Run: headless pygame with SDL's dummy video driver; simulated clock (each Clock.tick advances the game by its frame time, no real sleeping); random seed 0; keys injected as events and as key.get_pressed() state; mouse plan: one left click at the window centre at the start of phase 2, then a move to the lower-right quarter at the start of phase 3.
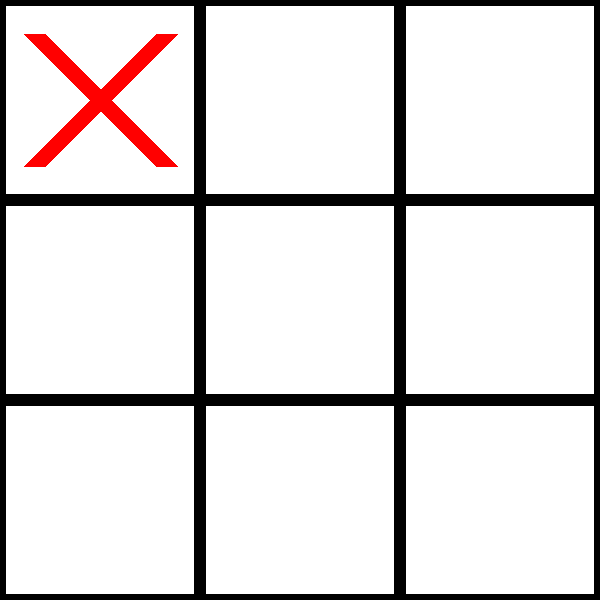
Frame 1 of 4 · flips 1–60 · no input
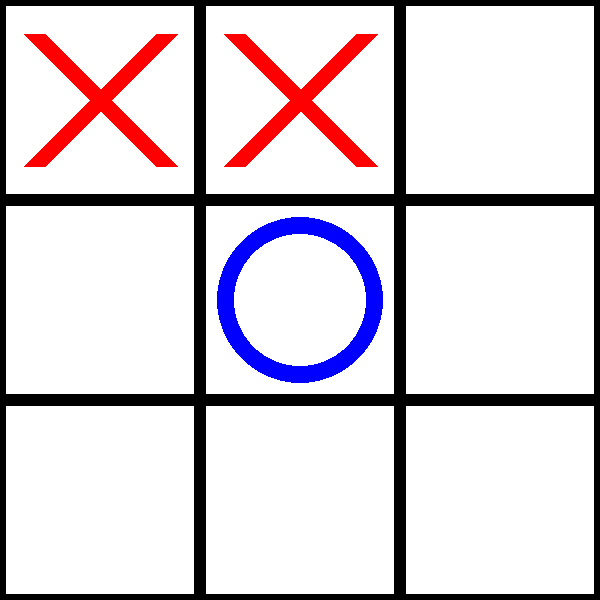
Frame 2 of 4 · flips 61–180 · clicked the window centre · tapped SPACE, RETURN · held RIGHT (→), D
Frame 3 of 4 · flips 181–300 · moved the mouse to the lower-right quarter · held DOWN (↓), S · screen unchanged from frame 2, image omitted
Frame 4 of 4 · flips 301–420 · held LEFT (←), A, UP (↑), W · screen unchanged from frame 3, image omitted

The pygame program that drew these frames:

import pygame
pygame.init()

class Game:

    CIRCLE = 1
    CROSS = 2
        
    def __init__(self, players_turn):
        self.state = [[0, 0, 0],
                      [0, 0, 0],
                      [0, 0, 0]]
        self.players_turn = players_turn
        self.move_count = 0
        self.move_history = []
        
    def make_move(self, row, column):
        piece = Game.CIRCLE if self.players_turn else Game.CROSS
        self.state[row][column] = piece
        self.move_history.append((row, column))
        self.players_turn = not self.players_turn
        self.move_count += 1
        
    def undo_move(self):
        last_row, last_column = self.move_history.pop()
        self.state[last_row][last_column] = 0
        self.players_turn = not self.players_turn
        self.move_count -= 1
    
    def is_move_legal(self, row, column):
        return self.state[row][column] == 0
    
    def find_legal_moves(self):
        legal_moves = []
        for row in range(3):
            for column in range(3):
                if self.is_move_legal(row, column):
                    legal_moves.append((row, column))
        return legal_moves
    
    def did_someone_win(self):
        for i in range(3):
            # Horizontal
            if self.state[i][0] == self.state[i][1] == self.state[i][2] != 0:
                return True
            # Vertical
            if self.state[0][i] == self.state[1][i] == self.state[2][i] != 0:
                return True     
        
        # Diagonal
        if self.state[0][0] == self.state[1][1] == self.state[2][2] != 0:
            return True
        if self.state[0][2] == self.state[1][1] == self.state[2][0] != 0:
            return True
        
        return False
        
    def board_full(self):
        return self.move_count == 9
    
        
class GamePainter:
    
    def __init__(self, win_size):
        self.SQUARE_SIZE = win_size // 3
        self.GRID_THICKNESS = win_size // 100
        self.CIRCLE_THICKNESS = win_size // 35
        self.CIRCLE_RADIUS = self.SQUARE_SIZE // 2.4
        self.CROSS_THICKNESS = win_size // 27
        self.CROSS_SIZE = self.SQUARE_SIZE // 3
        
    def draw_grid(self, screen):
        for row in range(3):
            for column in range(3):
                x = row * self.SQUARE_SIZE
                y = column * self.SQUARE_SIZE
                pygame.draw.rect(screen, (0, 0, 0), (x, y, self.SQUARE_SIZE, self.SQUARE_SIZE), self.GRID_THICKNESS) 
        
    def draw_game_state(self, screen, game_state):
        for row in range(3):
            for column in range(3):
                piece = game_state[row][column]
                if piece == Game.CIRCLE:
                    self.draw_circle(screen, row, column)
                elif piece == Game.CROSS:
                    self.draw_cross(screen, row, column)
    
    def draw_circle(self, screen, row, column):
        x, y = self.get_square_center_pos(row, column)
        pygame.draw.circle(screen, (0, 0, 255), (x, y), self.CIRCLE_RADIUS, self.CIRCLE_THICKNESS)
        
    def draw_cross(self, screen, row, column):
        x, y = self.get_square_center_pos(row, column)
        left_x = x - self.CROSS_SIZE
        right_x = x + self.CROSS_SIZE
        top_y = y - self.CROSS_SIZE
        bottom_y = y + self.CROSS_SIZE
        pygame.draw.line(screen, (255, 0, 0), (left_x, top_y), (right_x, bottom_y), self.CROSS_THICKNESS)
        pygame.draw.line(screen, (255, 0, 0), (right_x, top_y), (left_x, bottom_y), self.CROSS_THICKNESS)
    
    def get_square_center_pos(self, row, column):
        x = column * self.SQUARE_SIZE + self.SQUARE_SIZE // 2
        y = row * self.SQUARE_SIZE + self.SQUARE_SIZE // 2
        return (x, y)
    
    def mouse_to_grid_pos(self, mouse_x, mouse_y):
        row = mouse_y // self.SQUARE_SIZE
        row = min(row, 2)
        column = mouse_x // self.SQUARE_SIZE
        column = min(column, 2)
        return (row, column)


def make_computer_move(game):
    global best_move, searched_leaf_nodes
    best_move = None
    searched_leaf_nodes = 0
    evaluation = minimax(game, 0)
    best_move_row, best_move_column = best_move
    game.make_move(best_move_row, best_move_column)
    print("Evaluation: ", evaluation)
    print("Searched leaf nodes: ", searched_leaf_nodes)
    print()
    # Intercept inputs that happend while the computer was thinking.
    pygame.event.get()


def minimax(game, depth):
    global best_move, searched_leaf_nodes
    if game.did_someone_win():
        searched_leaf_nodes += 1
        # Current player lost because the other player made the last move.
        # Add move count to the evaluation because late losses are better than early losses.
        return -100 + game.move_count
    if game.board_full():
        searched_leaf_nodes += 1
        # Board is filled but no player won: Draw.
        return 0
    max_value = -float("inf")
    legal_moves = game.find_legal_moves()
    for move_row, move_column in legal_moves:
        game.make_move(move_row, move_column)
        value = -minimax(game, depth+1)
        game.undo_move()
        if value > max_value:
            max_value = value
            if depth == 0:
                best_move = (move_row, move_column)
    return max_value
        

WIN_SIZE = 600

screen = pygame.display.set_mode((WIN_SIZE, WIN_SIZE))
pygame.display.set_caption("Tic-Tac-Toe")

FPS = 30
clock = pygame.time.Clock()

painter = GamePainter(WIN_SIZE)
game = Game(False)

game_over = False

if not game.players_turn:
    # Draw the board so that the window is not black while the computer is thinking.
    screen.fill((255, 255, 255))  
    painter.draw_game_state(screen, game.state)
    painter.draw_grid(screen)
    pygame.display.flip()
    
    # Make the first computer move.
    make_computer_move(game)

run = True
while run:
    
    clock.tick(FPS)
    
    for event in pygame.event.get():
        if event.type == pygame.QUIT:
            run = False
        if event.type == pygame.MOUSEBUTTONDOWN:
            if event.button != 1:
                continue
            
            if game_over:
                continue
            
            mouse_x, mouse_y = event.pos
            row, column = painter.mouse_to_grid_pos(mouse_x, mouse_y)
            if not game.is_move_legal(row, column):
                continue
            
            game.make_move(row, column)
            
            if game.did_someone_win():
                game_over = True
                print("Player won!")
                continue
            if game.board_full():
                game_over = True
                print("Draw!")
                continue
            
            make_computer_move(game)
            
            if game.did_someone_win():
                game_over = True
                print("Computer won!")
                continue
            if game.board_full():
                game_over = True
                print("Draw!")
                continue
    
    screen.fill((255, 255, 255))
    
    painter.draw_game_state(screen, game.state)
    painter.draw_grid(screen)
    
    pygame.display.update()

pygame.display.quit()
